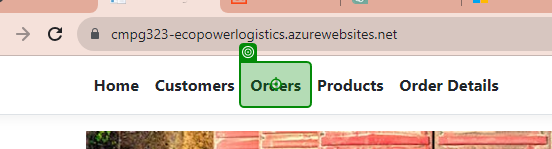
Workflow: OrdersTest

Step 1: click on 'Orders'

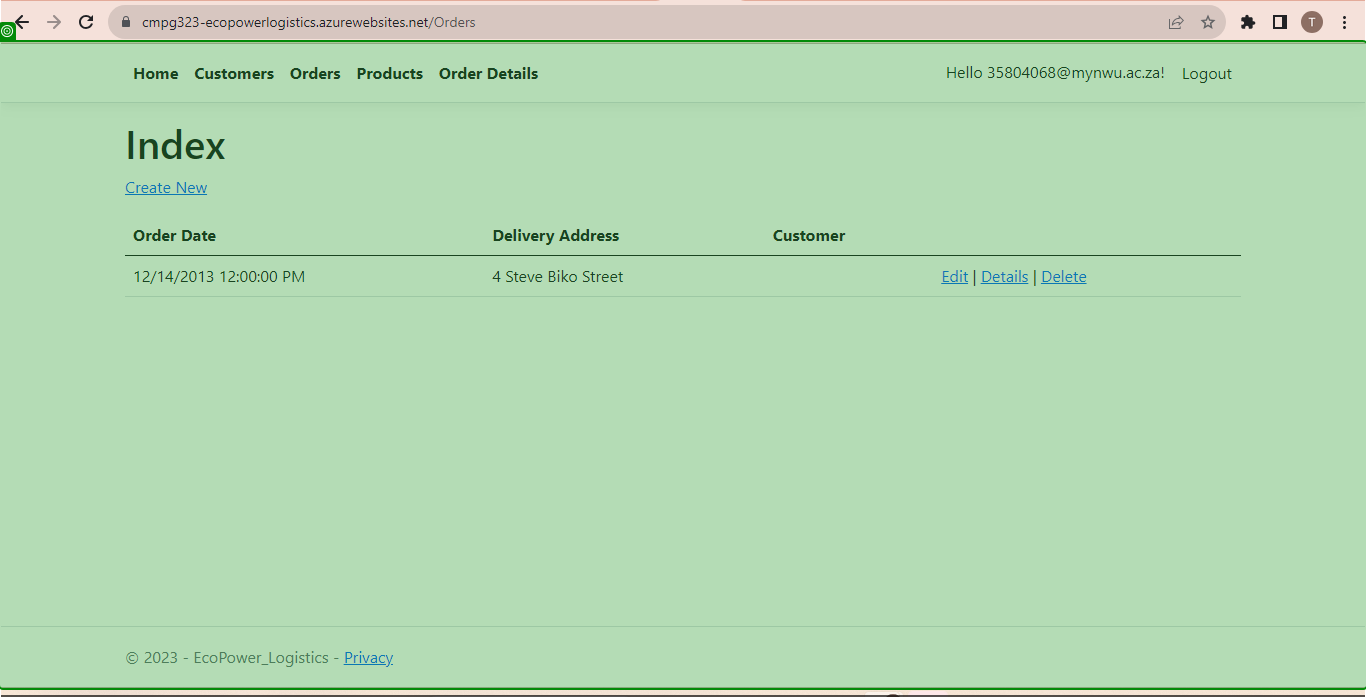
Step 2: check 'Index -'

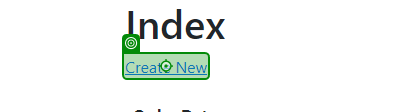
Step 3: click on 'Create New'

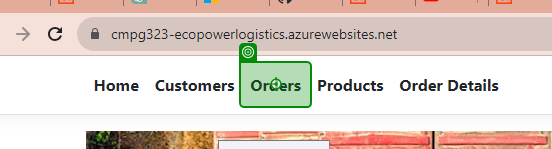
Step 4: click on 'Orders'

Step 5: click on 'Create New' (same screen as step 3)

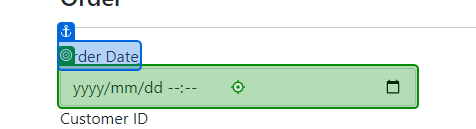
Step 6: type "[CDate(CurrentRow("OrderDate").ToString).ToString("yyyy/MM/dd") + "00:00"]" into 'Order Date'

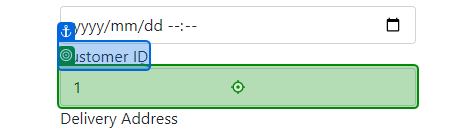
Step 7: type [CurrentRow.Item(2).ToString] into 'Customer ID'

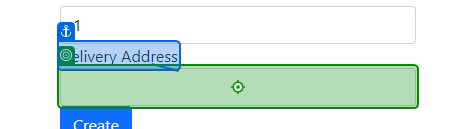
Step 8: type [CurrentRow.Item(3).ToString] into 'Delivery Address'

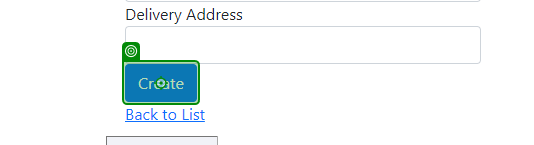
Step 9: click on 'Create'